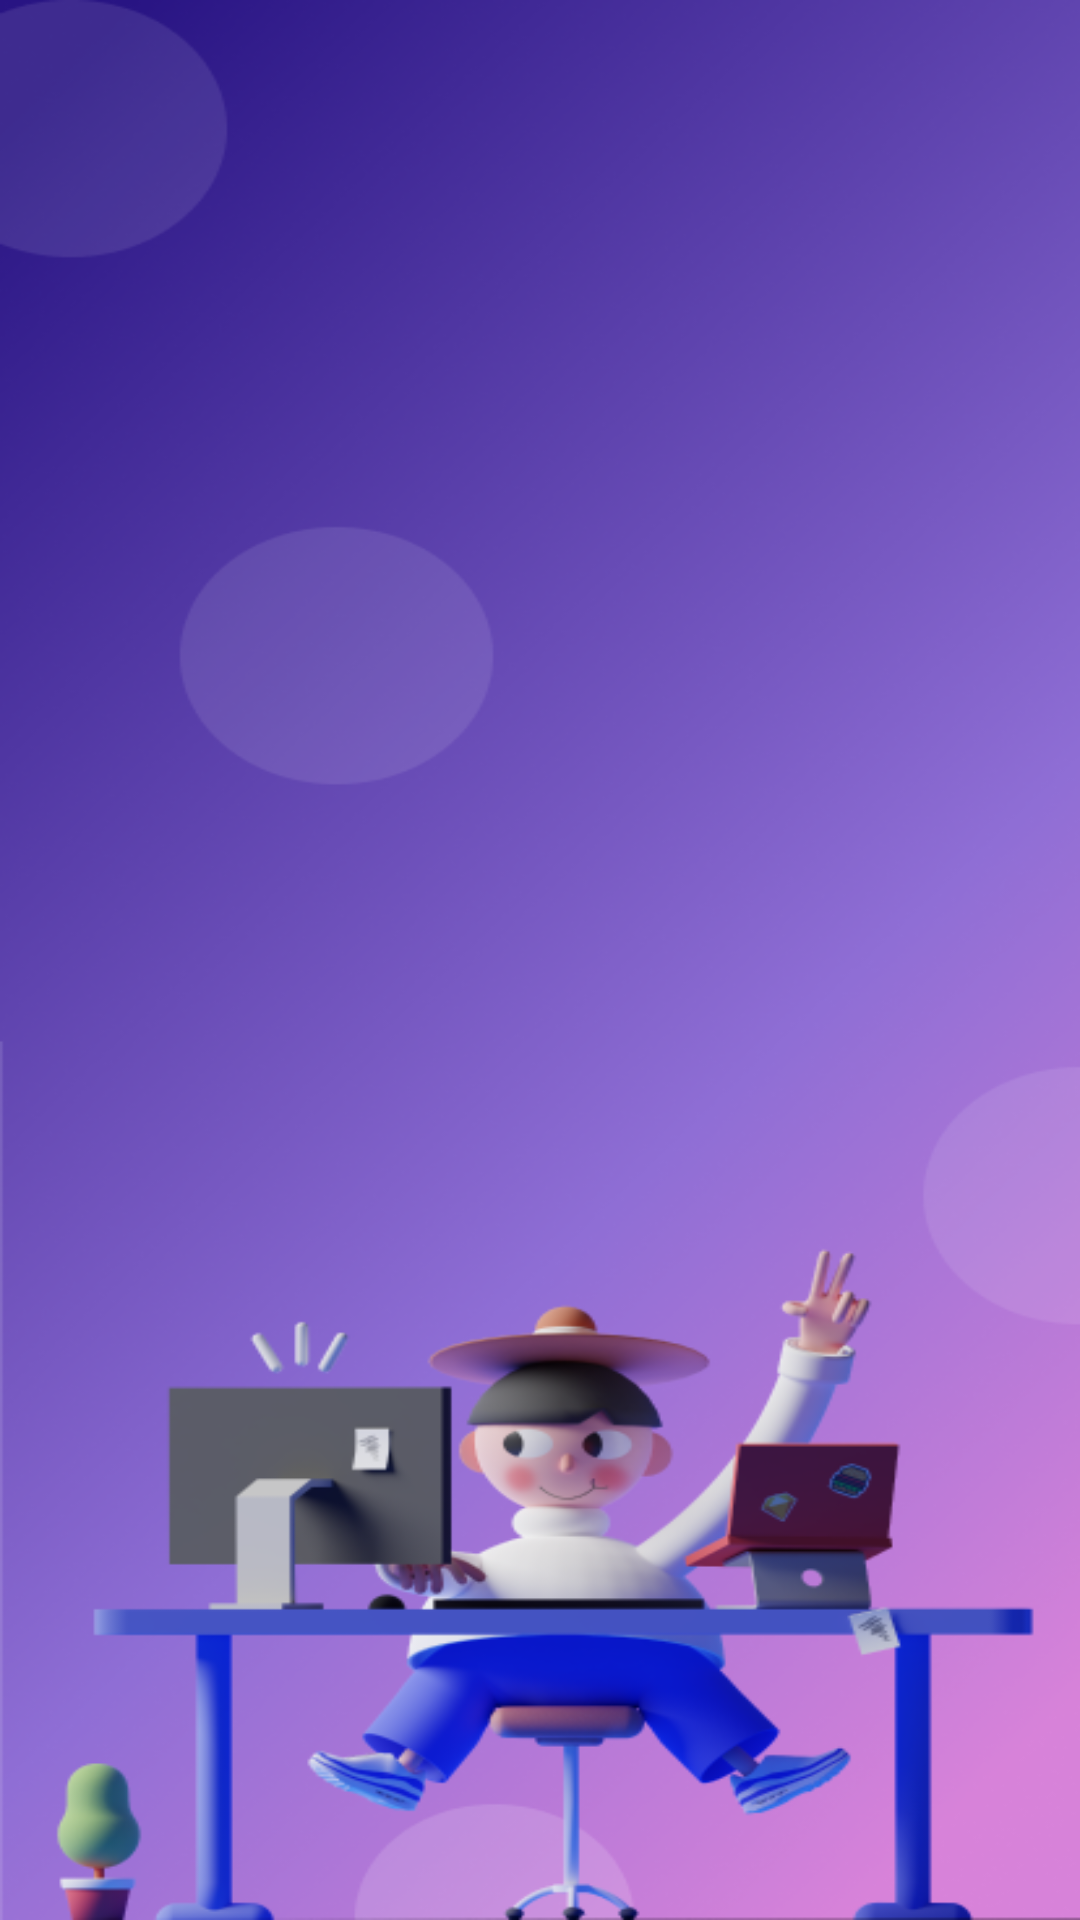

The Android layout XML behind this screen, and the referenced resources:
<!-- AndroidManifest.xml: application theme Theme.Eventdy -->
<!-- res/layout/activity_getting_started.xml -->
<?xml version="1.0" encoding="utf-8"?>
<LinearLayout xmlns:android="http://schemas.android.com/apk/res/android"
    xmlns:app="http://schemas.android.com/apk/res-auto"
    xmlns:tools="http://schemas.android.com/tools"
    android:layout_width="match_parent"
    android:layout_height="match_parent"
    tools:context=".GettingStartedActivity"
    android:orientation="vertical"
    android:gravity="center"
    android:background="@drawable/landing_page">

    <ProgressBar
        android:id="@+id/pb_start"
        android:layout_width="wrap_content"
        android:layout_height="wrap_content"
        android:visibility="gone"/>

    <Button
        android:id="@+id/btn_get_started"
        android:layout_width="wrap_content"
        android:layout_height="wrap_content"
        android:layout_margin="20dp"
        android:paddingHorizontal="60dp"
        android:text="Get Started"
        android:textSize="20sp"
        android:visibility="gone"
        android:background="@drawable/rectangle"/>

</LinearLayout>
<!-- resources referenced by this layout -->
<resources>
  <!-- drawable landing_page: png bitmap (drawable, 234739 bytes) -->
  <!-- drawable rectangle (drawable) -->
  <?xml version="1.0" encoding="utf-8"?>
  <shape xmlns:android="http://schemas.android.com/apk/res/android"
      android:shape="rectangle">
  
      <corners android:radius="100dp"/>
  
  </shape>
  <style name="Theme.Eventdy" parent="Theme.MaterialComponents.DayNight.DarkActionBar">
          
          <item name="colorPrimary">#E159FF</item>
          <item name="colorPrimaryVariant">#A62CC1</item>
          <item name="colorOnPrimary">#FDEBDE</item>
          
          <item name="colorSecondary">#D826FF</item>
          <item name="colorSecondaryVariant">#C31AE8</item>
          <item name="colorOnSecondary">@color/black</item>
          
          <item name="android:statusBarColor" tools:targetApi="l">?attr/colorPrimaryVariant</item>
          
      </style>
  <color name="black">#FF000000</color>
</resources>
